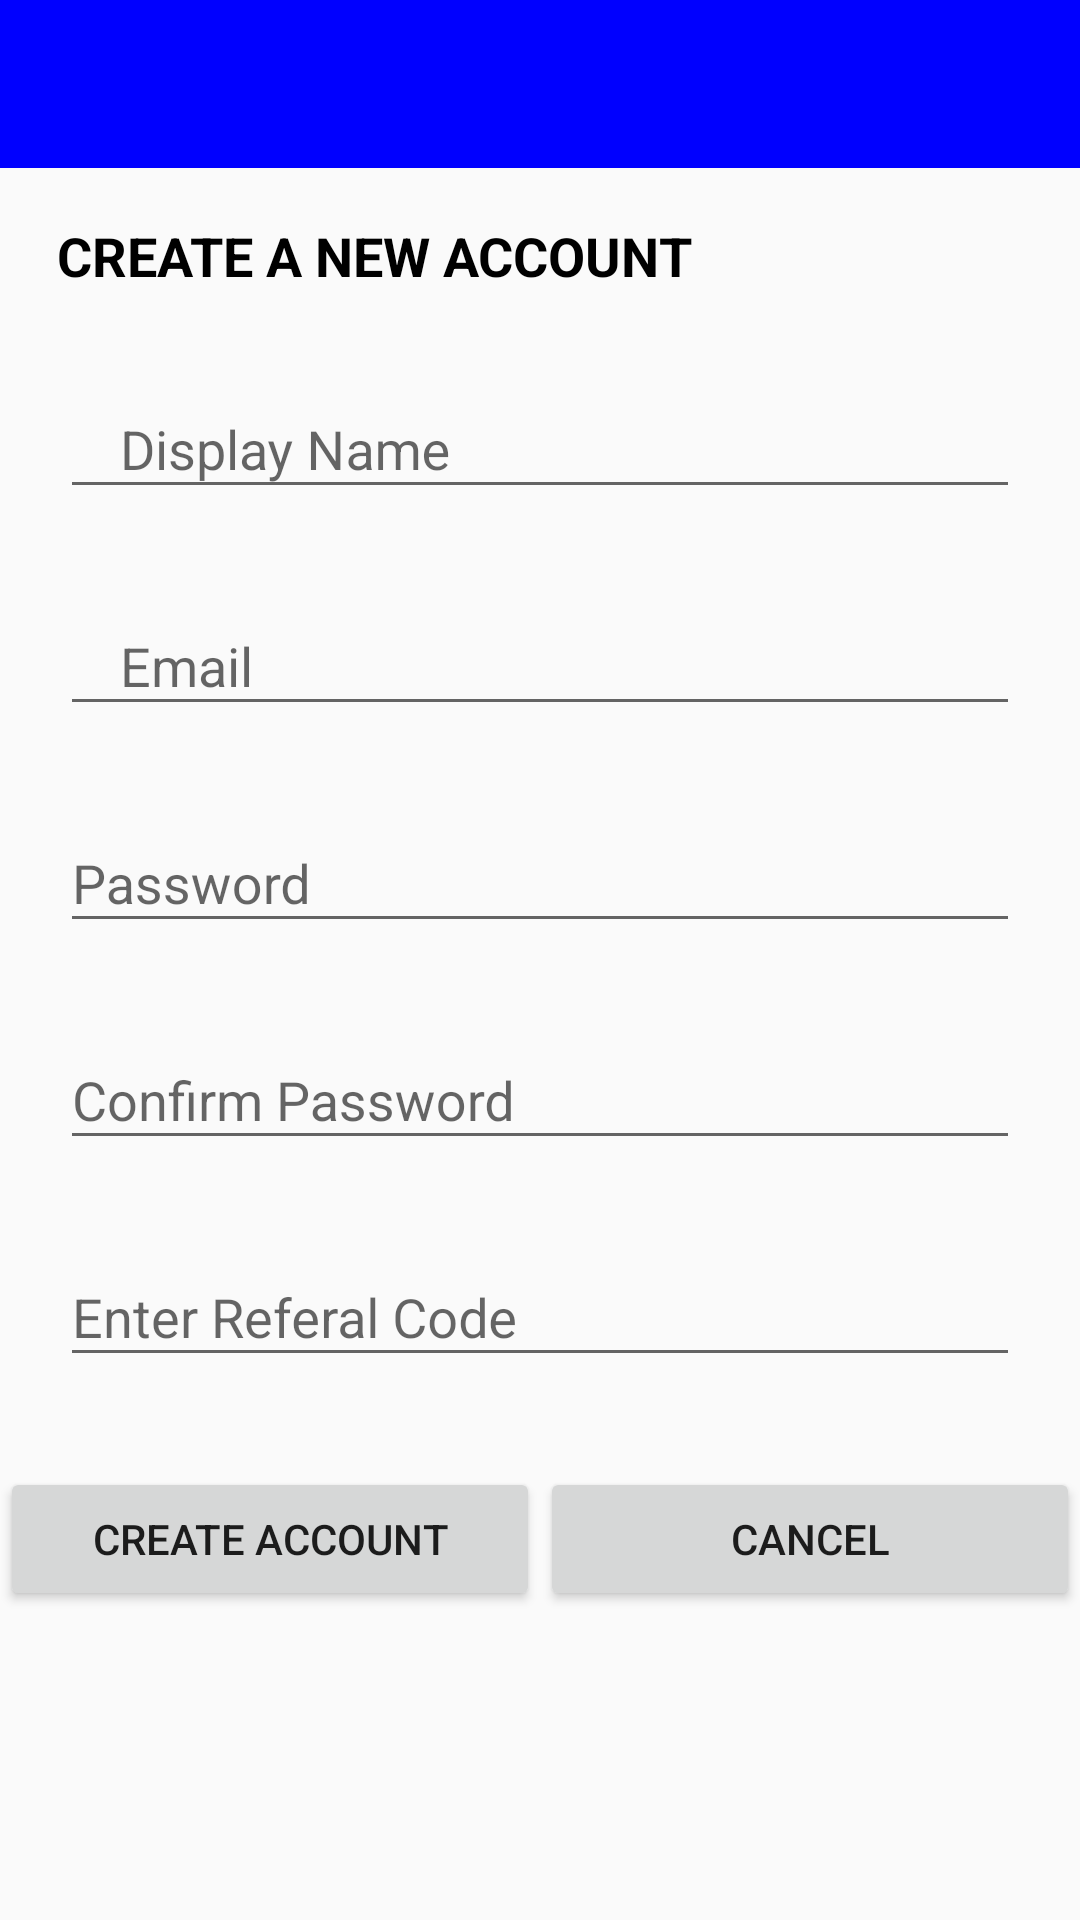

Write the Android layout XML for this screen, with the resource values it uses.
<!-- AndroidManifest.xml: application theme AppTheme -->
<!-- res/layout/activity_register_page.xml -->
<?xml version="1.0" encoding="utf-8"?>
<LinearLayout xmlns:android="http://schemas.android.com/apk/res/android"
    xmlns:app="http://schemas.android.com/apk/res-auto"
    xmlns:tools="http://schemas.android.com/tools"
    android:layout_width="match_parent"
    android:layout_height="match_parent"
    android:orientation="vertical"
    tools:context="app.start.lonewolf.chatapp.RegisterPage">

    <include
        android:id="@+id/regAppBar"
        layout="@layout/app_bar_layout"
        android:layout_width="match_parent"
        android:layout_height="wrap_content" />

   <ScrollView
       android:layout_width="match_parent"
       android:layout_height="wrap_content">

       <LinearLayout
           android:layout_width="match_parent"
           android:layout_height="wrap_content"
           android:orientation="vertical">


    <TextView
        android:id="@+id/textView4"
        android:layout_width="wrap_content"
        android:layout_height="wrap_content"
        android:layout_marginLeft="19dp"
        android:layout_marginStart="19dp"
        android:layout_marginTop="17dp"
        android:text="CREATE A NEW ACCOUNT"
        android:textColor="@android:color/black"
        android:textSize="18sp"
        android:textStyle="bold" />

    <android.support.design.widget.TextInputLayout
        android:id="@+id/textInputLayout"
        android:layout_width="match_parent"
        android:layout_height="wrap_content"
        android:layout_alignParentTop="true"
        android:layout_centerHorizontal="true"
        android:layout_marginTop="20dp"
        android:paddingLeft="20dp"
        android:paddingRight="20dp">

        <EditText
            android:id="@+id/regDisplayName"
            android:layout_width="match_parent"
            android:layout_height="wrap_content"
            android:hint="@string/display_name"
            android:inputType="text"
            android:paddingLeft="20dp"
            android:paddingRight="20dp" />
    </android.support.design.widget.TextInputLayout>

    <android.support.design.widget.TextInputLayout
        android:id="@+id/textInputLayout2"
        android:layout_width="match_parent"
        android:layout_height="wrap_content"
        android:layout_alignParentLeft="true"
        android:layout_alignParentStart="true"
        android:layout_below="@+id/textInputLayout"
        android:layout_marginTop="20dp"
        android:paddingLeft="20dp"
        android:paddingRight="20dp">

        <EditText
            android:id="@+id/regEmail"
            android:layout_width="match_parent"
            android:layout_height="wrap_content"
            android:hint="@string/email"
            android:inputType="textEmailAddress"
            android:paddingLeft="20dp"
            android:paddingRight="20dp" />
    </android.support.design.widget.TextInputLayout>

    <android.support.design.widget.TextInputLayout
        android:id="@+id/textInputLayout3"
        android:layout_width="match_parent"
        android:layout_height="wrap_content"
        android:layout_alignParentLeft="true"
        android:layout_alignParentStart="true"
        android:layout_below="@+id/textInputLayout2"
        android:layout_marginTop="20dp"
        android:paddingLeft="20dp"
        android:paddingRight="20dp">

        <EditText
            android:id="@+id/regPassword"
            android:layout_width="match_parent"
            android:layout_height="wrap_content"
            android:hint="@string/password"
            android:inputType="textPassword" />
    </android.support.design.widget.TextInputLayout>

    <android.support.design.widget.TextInputLayout
        android:id="@+id/textInputLayout5"
        android:layout_width="match_parent"
        android:layout_height="wrap_content"
        android:layout_marginTop="20dp"
        android:paddingLeft="20dp"
        android:paddingRight="20dp">

        <EditText
            android:id="@+id/regConfirmPass"
            android:layout_width="match_parent"
            android:layout_height="wrap_content"
            android:hint="@string/confirm_password"
            android:inputType="textPassword" />
    </android.support.design.widget.TextInputLayout>

           <android.support.design.widget.TextInputLayout
               android:layout_width="match_parent"
               android:layout_height="wrap_content"
               android:layout_marginTop="20dp"
               android:paddingLeft="20dp"
               android:paddingRight="20dp">

               <android.support.design.widget.TextInputEditText
                   android:layout_width="match_parent"
                   android:layout_height="wrap_content"
                   android:hint="Enter Referal Code"/>
           </android.support.design.widget.TextInputLayout>


    <LinearLayout
        android:layout_width="match_parent"
        android:layout_height="wrap_content"
        android:weightSum="2"
        android:layout_marginTop="30dp"
        android:orientation="horizontal">
        <Button
            android:id="@+id/btnCreateAccount"
            android:layout_width="0dp"
            android:layout_height="wrap_content"
            android:layout_weight="1"
            android:text="@string/create_account"
            android:textSize="14sp" />

        <Button
            android:id="@+id/btnRegCancel"
            android:layout_width="0dp"
            android:layout_height="wrap_content"
            android:text="@string/cancel"
            android:layout_weight="1"
            android:textSize="14sp" />
    </LinearLayout>

       </LinearLayout>
   </ScrollView>



</LinearLayout>
<!-- res/layout/app_bar_layout.xml (included above) -->
<?xml version="1.0" encoding="utf-8"?>
<android.support.v7.widget.Toolbar xmlns:android="http://schemas.android.com/apk/res/android"
    android:id="@+id/main_app_bar"
    android:layout_width="match_parent"
    android:layout_height="wrap_content"
    android:background="@color/colorPrimary"
    android:titleTextColor="@color/white"
    android:theme="@style/ThemeOverlay.AppCompat.Dark.ActionBar">

</android.support.v7.widget.Toolbar>
<!-- resources referenced by this layout -->
<resources>
  <color name="colorPrimary">#0000ff</color>
  <color name="white">#ffffff</color>
  <string name="cancel">CANCEL</string>
  <string name="confirm_password">Confirm Password</string>
  <string name="create_account">CREATE ACCOUNT</string>
  <string name="display_name">Display Name</string>
  <string name="email">Email</string>
  <string name="password">Password</string>
  <style name="AppTheme" parent="Theme.AppCompat.Light.NoActionBar">
          
          <item name="colorPrimary">@color/colorPrimary</item>
          <item name="colorPrimaryDark">@color/colorPrimaryDark</item>
          <item name="colorAccent">@color/colorAccent</item>
      </style>
  <color name="colorPrimaryDark">#0b20ab</color>
  <color name="colorAccent">#ea0d0d</color>
</resources>
